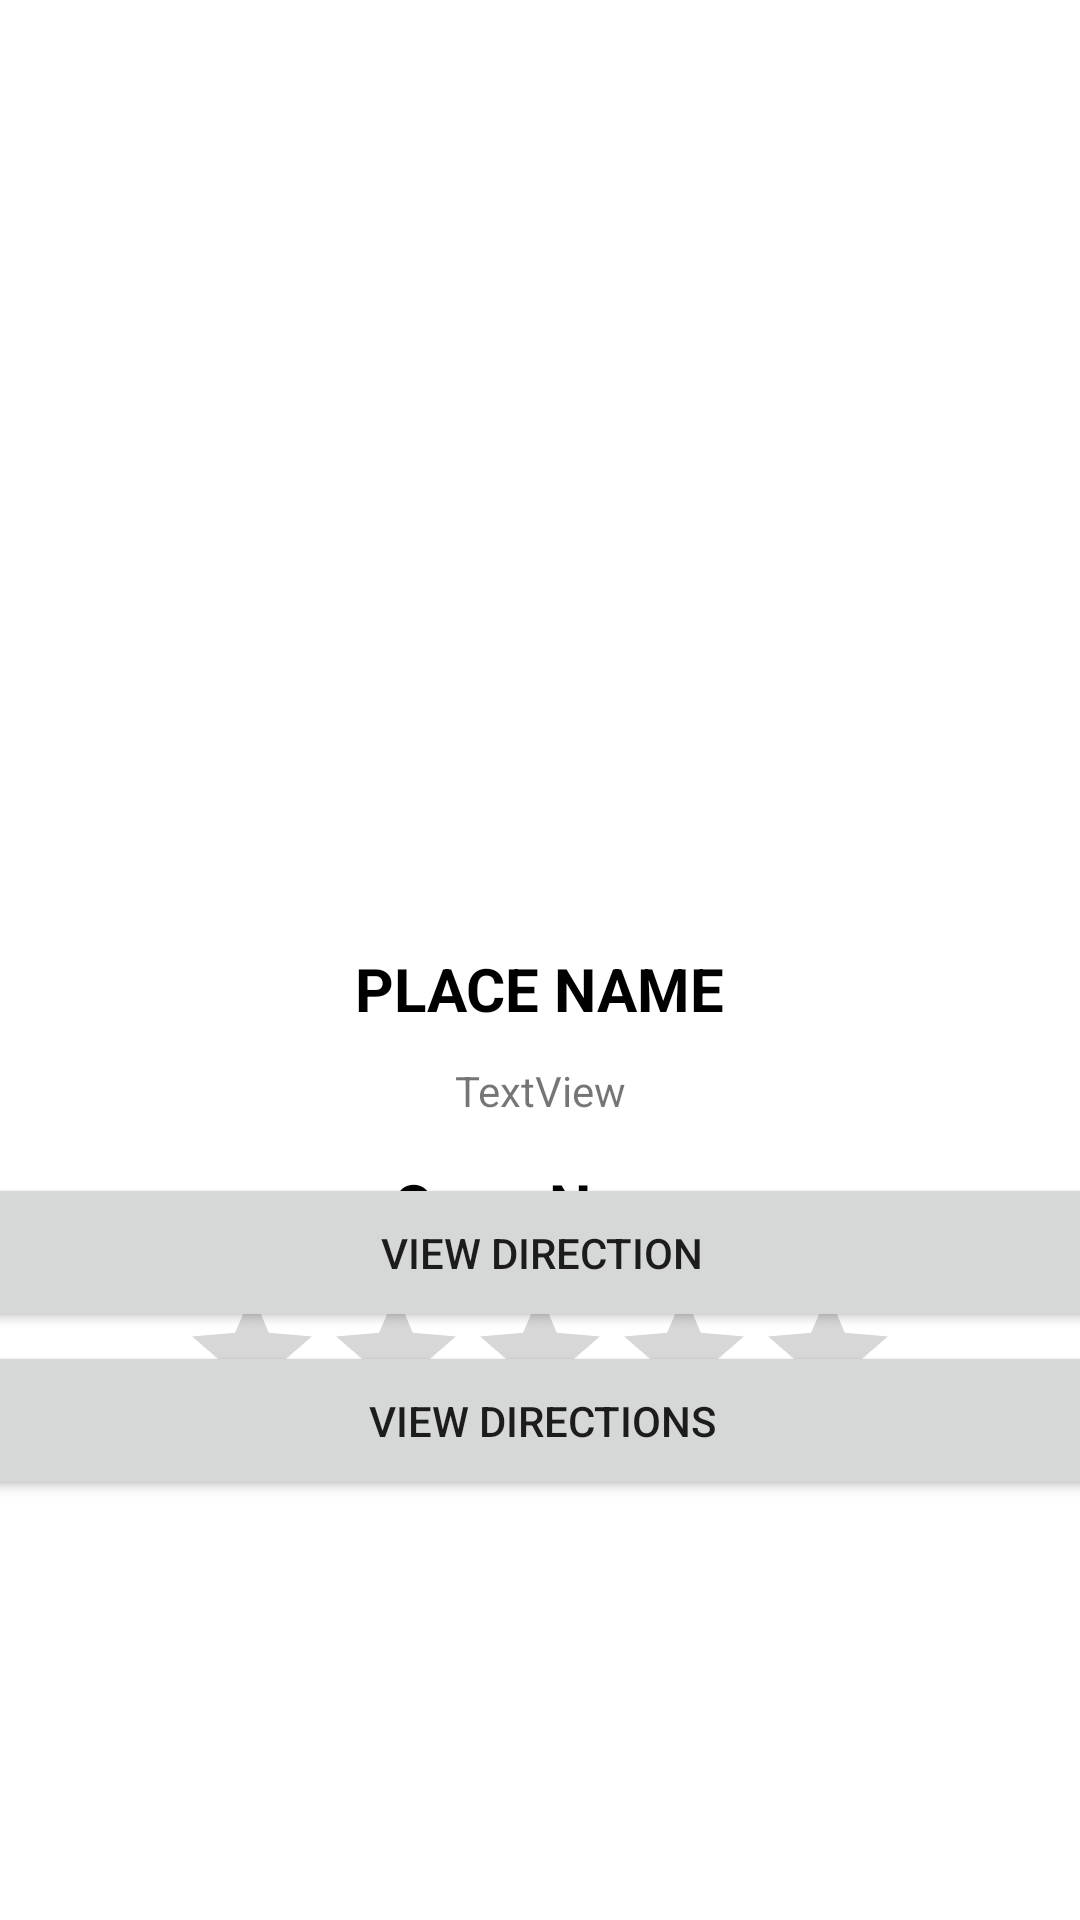

This screen was rendered from an Android layout file. Write that file and the resources it references.
<!-- AndroidManifest.xml: application theme Theme.AskMedic -->
<!-- res/layout/activity_view_place.xml -->
<?xml version="1.0" encoding="utf-8"?>
<androidx.constraintlayout.widget.ConstraintLayout xmlns:android="http://schemas.android.com/apk/res/android"
    xmlns:app="http://schemas.android.com/apk/res-auto"
    xmlns:tools="http://schemas.android.com/tools"
    android:layout_width="match_parent"
    android:layout_height="match_parent"
    tools:context=".ViewPlace">

    <ImageView
        android:id="@+id/imageView"
        android:layout_width="358dp"
        android:layout_height="235dp"
        android:layout_marginTop="76dp"
        app:layout_constraintEnd_toEndOf="parent"
        app:layout_constraintHorizontal_bias="0.49"
        app:layout_constraintStart_toStartOf="parent"
        app:layout_constraintTop_toTopOf="parent"
        tools:srcCompat="@tools:sample/avatars" />

    <TextView
        android:id="@+id/textView"
        android:layout_width="150dp"
        android:layout_height="38dp"
        android:layout_marginTop="316dp"
        android:text="PLACE NAME"
        android:textAlignment="center"
        android:textColor="@color/black"
        android:textSize="20dp"
        android:textStyle="bold"
        app:layout_constraintEnd_toEndOf="parent"
        app:layout_constraintHorizontal_bias="0.498"
        app:layout_constraintStart_toStartOf="parent"
        app:layout_constraintTop_toTopOf="parent" />

    <TextView
        android:id="@+id/placeaddress"
        android:layout_width="wrap_content"
        android:layout_height="wrap_content"
        android:text="TextView"
        app:layout_constraintEnd_toEndOf="parent"
        app:layout_constraintStart_toStartOf="parent"
        app:layout_constraintTop_toBottomOf="@+id/textView" />

    <TextView
        android:id="@+id/textopen"
        android:layout_width="150dp"
        android:layout_height="39dp"
        android:layout_marginTop="388dp"
        android:text="Open Now:"
        android:textAlignment="center"
        android:textColor="@color/black"
        android:textSize="20dp"
        android:textStyle="bold"
        app:layout_constraintEnd_toEndOf="parent"
        app:layout_constraintHorizontal_bias="0.498"
        app:layout_constraintStart_toStartOf="parent"
        app:layout_constraintTop_toTopOf="parent" />

    <Button
        android:id="@+id/viewDirection"
        android:layout_width="376dp"
        android:layout_height="53dp"
        android:layout_marginBottom="196dp"
        android:text="View Direction"
        app:layout_constraintBottom_toBottomOf="parent"
        app:layout_constraintEnd_toEndOf="parent"
        app:layout_constraintHorizontal_bias="0.485"
        app:layout_constraintStart_toStartOf="parent" />

    <RatingBar
        android:id="@+id/ratingBar"
        android:layout_width="wrap_content"
        android:layout_height="wrap_content"
        app:layout_constraintEnd_toEndOf="parent"
        app:layout_constraintStart_toStartOf="parent"
        app:layout_constraintTop_toBottomOf="@+id/textopen" />

    <Button
        android:id="@+id/btn_view_direction"
        android:layout_width="376dp"
        android:layout_height="53dp"
        android:layout_marginBottom="140dp"
        android:text="View Directions"
        app:layout_constraintBottom_toBottomOf="parent"
        app:layout_constraintEnd_toEndOf="parent"
        app:layout_constraintHorizontal_bias="0.498"
        app:layout_constraintStart_toStartOf="parent" />

</androidx.constraintlayout.widget.ConstraintLayout>
<!-- resources referenced by this layout -->
<resources>
  <color name="black">#FF000000</color>
  <style name="Theme.AskMedic" parent="Theme.MaterialComponents.DayNight.NoActionBar">
          
          <item name="colorPrimary">@color/purple_500</item>
          <item name="colorPrimaryVariant">@color/purple_700</item>
          <item name="colorOnPrimary">@color/white</item>
          
          <item name="colorSecondary">@color/teal_200</item>
          <item name="colorSecondaryVariant">@color/teal_700</item>
          <item name="colorOnSecondary">@color/black</item>
          
          <item name="android:statusBarColor" tools:targetApi="l">?attr/colorPrimaryVariant</item>
          
      </style>
  <color name="purple_500">#FF6200EE</color>
  <color name="purple_700">#FF3700B3</color>
  <color name="white">#FFFFFFFF</color>
  <color name="teal_200">#FF03DAC5</color>
  <color name="teal_700">#FF018786</color>
</resources>
